Image classification data set "sunflowerdataset_split" (bharathreddy751/crop-growth-monitoring-system on GitHub). Class labels (5): stage 1 young bud, stage 2 mature bud, stage 3 early bloom, stage 4 full bloom, stage 5 wilted.

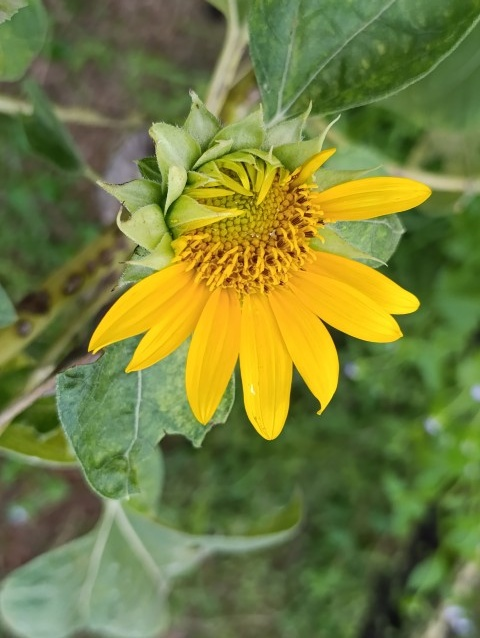
Label: stage 3 early bloom

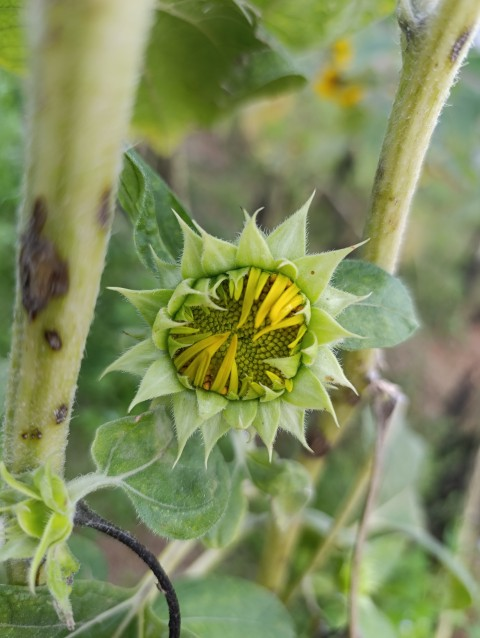
Label: stage 2 mature bud

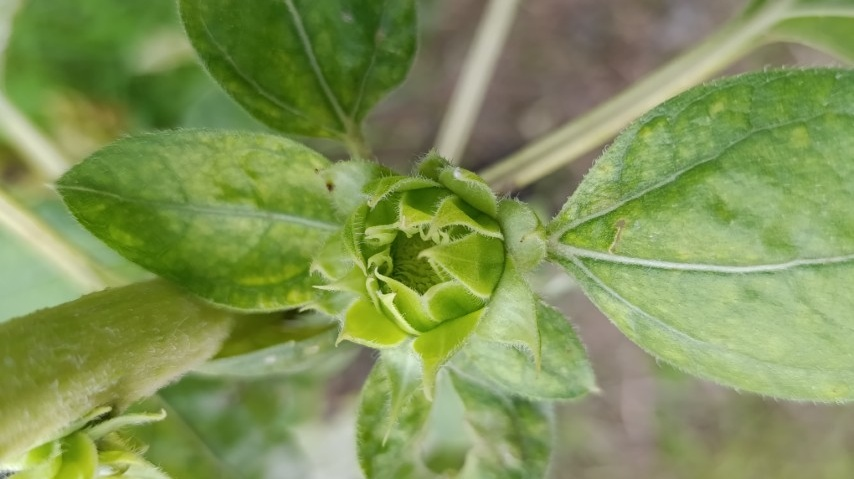
Label: stage 1 young bud

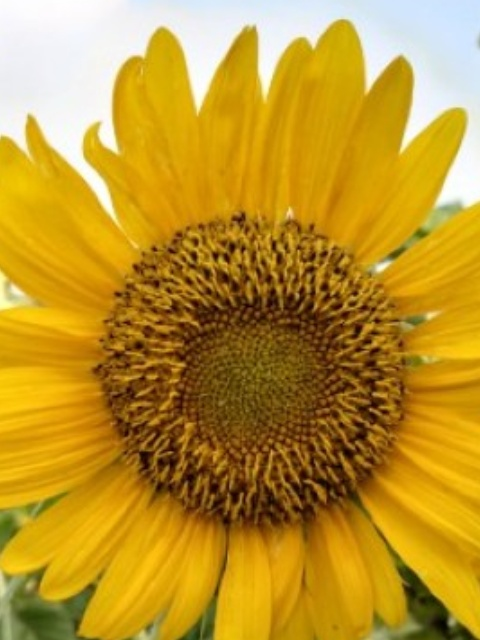
Label: stage 4 full bloom

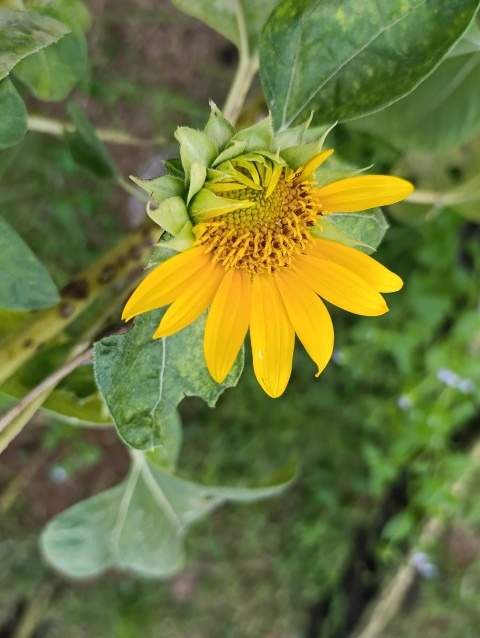
Label: stage 3 early bloom

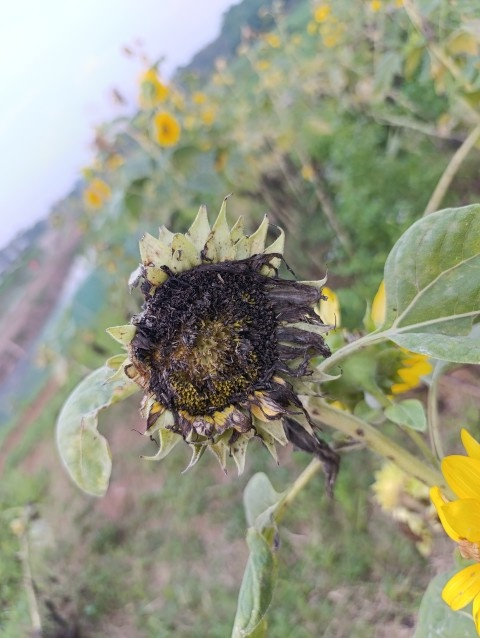
Label: stage 5 wilted
